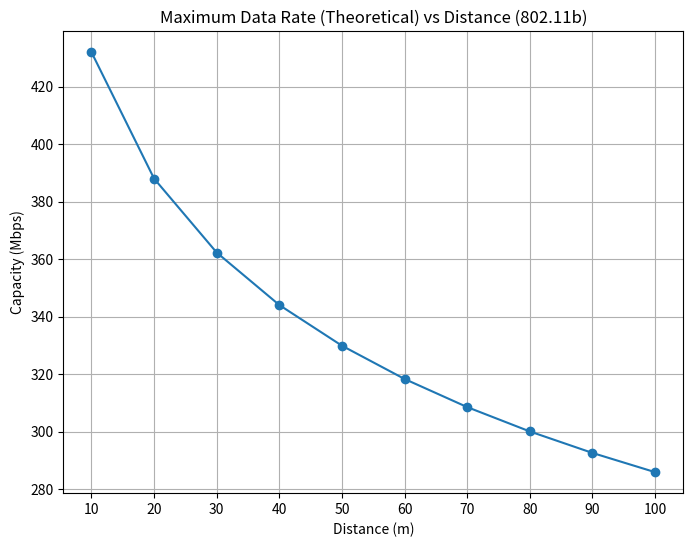

This figure's Python source:
# Calculations
import os

# Visualization
import matplotlib.pyplot as plt
import numpy as np
import pandas as pd

Pt = 0.1  # W
B = 22e6  # Hz
f = 2.4e9  # Hz
T = 400  # K
k = 1.38e-23  # J/K
c = 3e8  # m/s
pi = 3.14

N = k * T * B
print(f"Noise power N = k * T * B = {N:.2e} W\n")

# Distances from 10 m to 100 m in steps of 10 m
distances = list(range(10, 101, 10))

rows = []
capacities = []
for d in distances:
    L = (4 * pi * f * d / c) ** 2
    S = Pt / L
    SNR = S / N
    C = (B * np.log2(1 + SNR))
    # rows.append({"d (m)": d, "L (linear)": f"{L:0.2e}", "S (W)": f"{S:0.2e}", "S/N (linear)": f"{SNR:0.2e}",
    #              "C (bps)": f"{C:0.2e}"})
    rows.append({"d (m)": d, "L (linear)": f"{L:0.2e}", "S (W)": f"{S:0.2e}",
                 "C (Mbps)": f"{C:0.2e}"})
    capacities.append(C)

capacities_mbps = np.array(capacities) / 1e6

df = pd.DataFrame(rows)
df_display = df.copy()
print(df_display.to_string(index=False))

cwd = os.getcwd()
df.to_csv(cwd + "/results.csv", index=False)
print("A CSV of the numeric results was saved to " + cwd)

# Plot
plt.figure(figsize=(8, 6))
plt.plot(distances, capacities_mbps, marker='o')
plt.title("Maximum Data Rate (Theoretical) vs Distance (802.11b)")
plt.xlabel("Distance (m)")
plt.ylabel("Capacity (Mbps)")
plt.xticks(np.arange(10, 101, 10))
plt.grid(True)
plt.savefig("graph.png", dpi=300, bbox_inches='tight')
plt.show()
